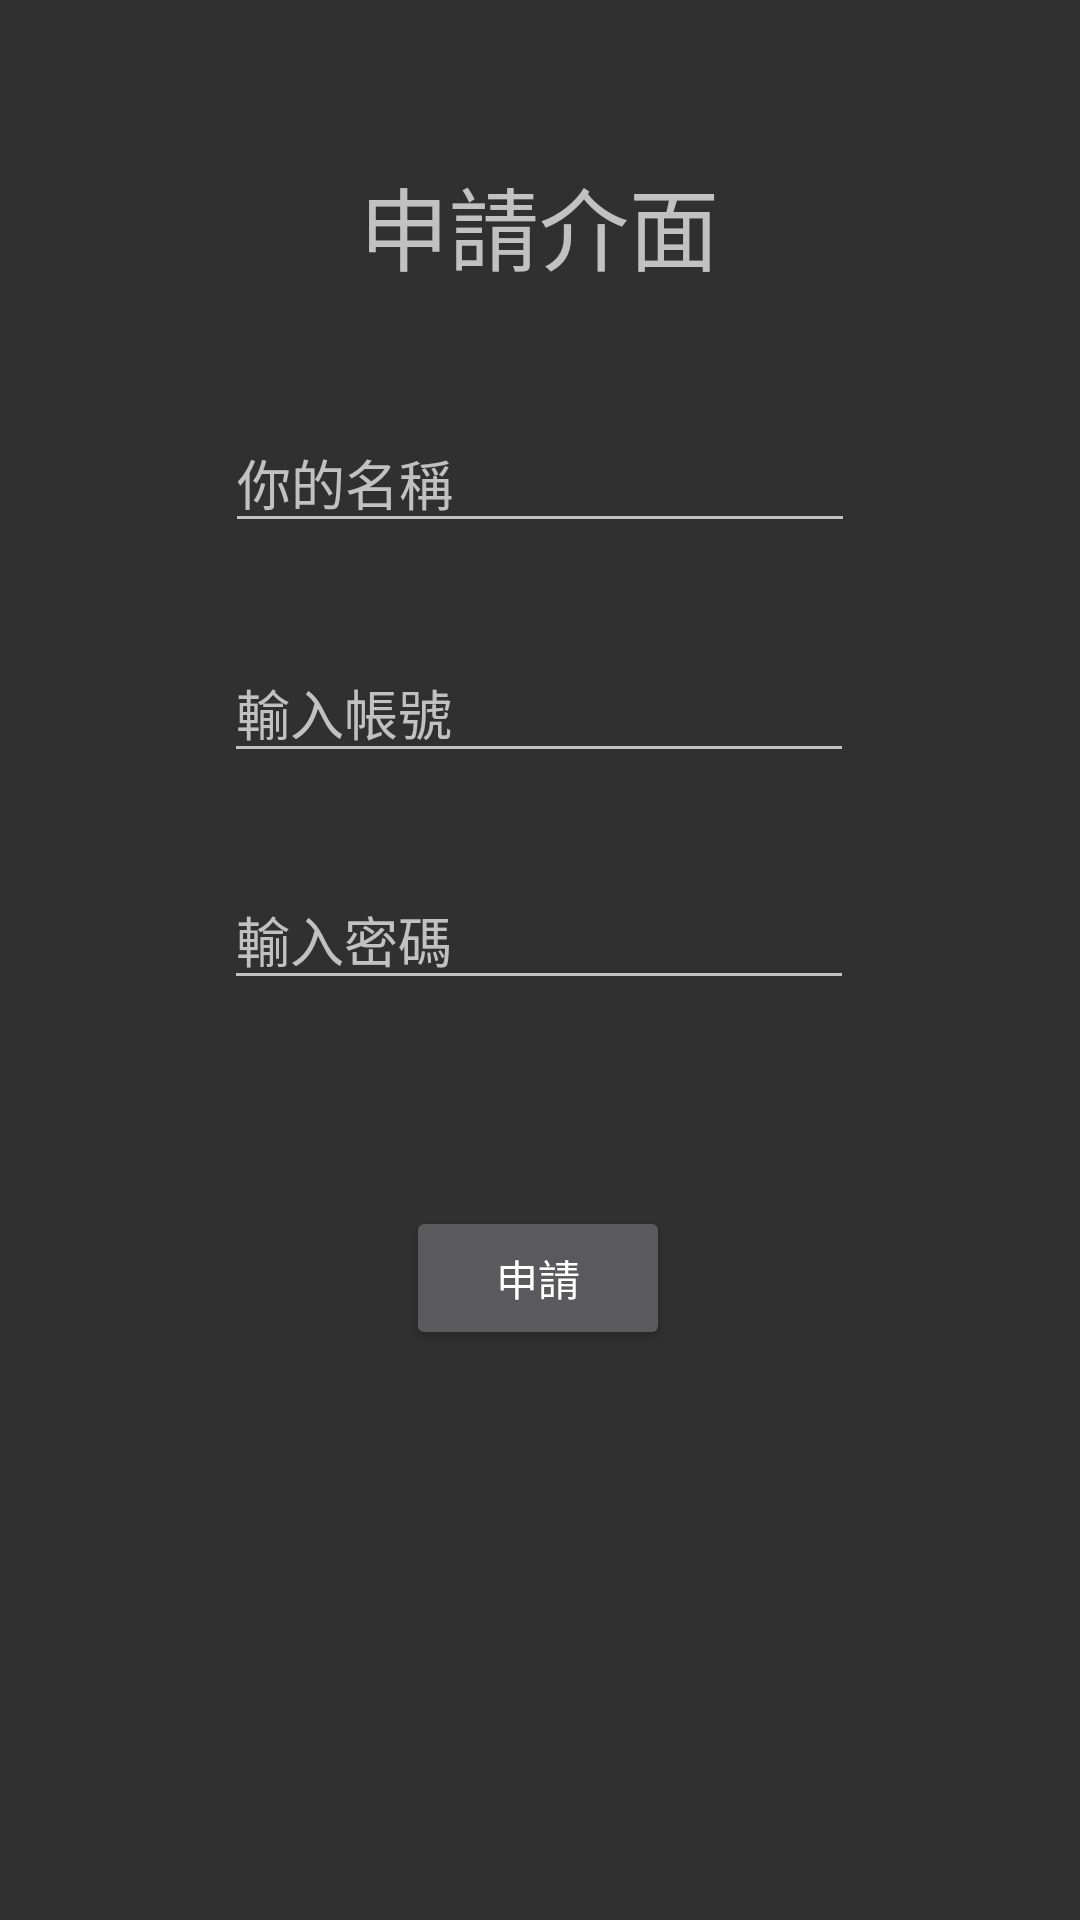

This screen was rendered from an Android layout file. Write that file and the resources it references.
<!-- AndroidManifest.xml: application theme Theme.AppCompat.NoActionBar -->
<!-- res/layout/activity_application.xml -->
<?xml version="1.0" encoding="utf-8"?>
<androidx.constraintlayout.widget.ConstraintLayout xmlns:android="http://schemas.android.com/apk/res/android"
    xmlns:app="http://schemas.android.com/apk/res-auto"
    xmlns:tools="http://schemas.android.com/tools"
    android:layout_width="match_parent"
    android:layout_height="match_parent"
    tools:context=".ApplicationActivity">

    <TextView
        android:id="@+id/textView2"
        android:layout_width="wrap_content"
        android:layout_height="wrap_content"
        android:text="申請介面"
        android:textSize="30dp"
        app:layout_constraintBottom_toBottomOf="parent"
        app:layout_constraintEnd_toEndOf="parent"
        app:layout_constraintHorizontal_bias="0.498"
        app:layout_constraintStart_toStartOf="parent"
        app:layout_constraintTop_toTopOf="parent"
        app:layout_constraintVertical_bias="0.089" />

    <EditText
        android:id="@+id/username_app"
        android:layout_width="wrap_content"
        android:layout_height="wrap_content"
        android:ems="10"
        android:hint="你的名稱"
        android:inputType="textPersonName"
        app:layout_constraintBottom_toBottomOf="parent"
        app:layout_constraintEnd_toEndOf="parent"
        app:layout_constraintStart_toStartOf="parent"
        app:layout_constraintTop_toBottomOf="@+id/textView2"
        app:layout_constraintVertical_bias="0.082" />

    <EditText
        android:id="@+id/userccount_app"
        android:layout_width="wrap_content"
        android:layout_height="wrap_content"
        android:ems="10"
        android:hint="輸入帳號"
        android:inputType="textPersonName"
        app:layout_constraintBottom_toBottomOf="parent"
        app:layout_constraintEnd_toEndOf="parent"
        app:layout_constraintHorizontal_bias="0.497"
        app:layout_constraintStart_toStartOf="parent"
        app:layout_constraintTop_toBottomOf="@+id/username_app"
        app:layout_constraintVertical_bias="0.08" />

    <EditText
        android:id="@+id/password_app"
        android:layout_width="wrap_content"
        android:layout_height="wrap_content"
        android:ems="10"
        android:hint="輸入密碼"
        android:inputType="textPassword"
        app:layout_constraintBottom_toBottomOf="parent"
        app:layout_constraintEnd_toEndOf="parent"
        app:layout_constraintHorizontal_bias="0.497"
        app:layout_constraintStart_toStartOf="parent"
        app:layout_constraintTop_toBottomOf="@+id/userccount_app"
        app:layout_constraintVertical_bias="0.095" />

    <Button
        android:id="@+id/button"
        android:onClick="applicatsuccess"
        android:layout_width="wrap_content"
        android:layout_height="wrap_content"
        android:text="申請"
        app:layout_constraintBottom_toBottomOf="parent"
        app:layout_constraintEnd_toEndOf="parent"
        app:layout_constraintHorizontal_bias="0.498"
        app:layout_constraintStart_toStartOf="parent"
        app:layout_constraintTop_toBottomOf="@+id/password_app"
        app:layout_constraintVertical_bias="0.265" />

</androidx.constraintlayout.widget.ConstraintLayout>
<!-- resources referenced by this layout -->
<resources>

</resources>
